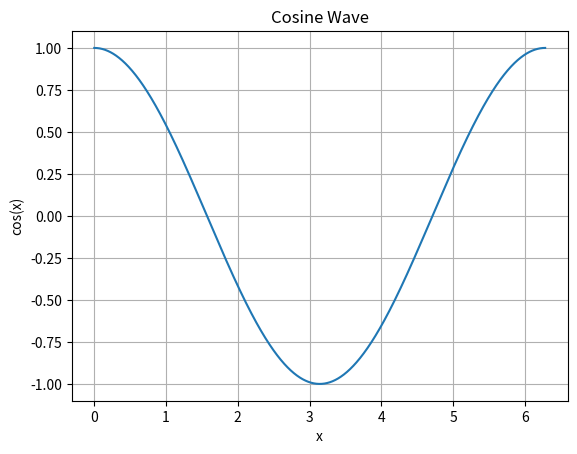

This chart was generated by the following Python code:
import numpy as np
import matplotlib.pyplot as plt

x = np.linspace(0, 2 * np.pi, 1000)
y = np.cos(x)

plt.plot(x, y)
plt.title('Cosine Wave')
plt.xlabel('x')
plt.ylabel('cos(x)')
plt.grid(True)
plt.show()
